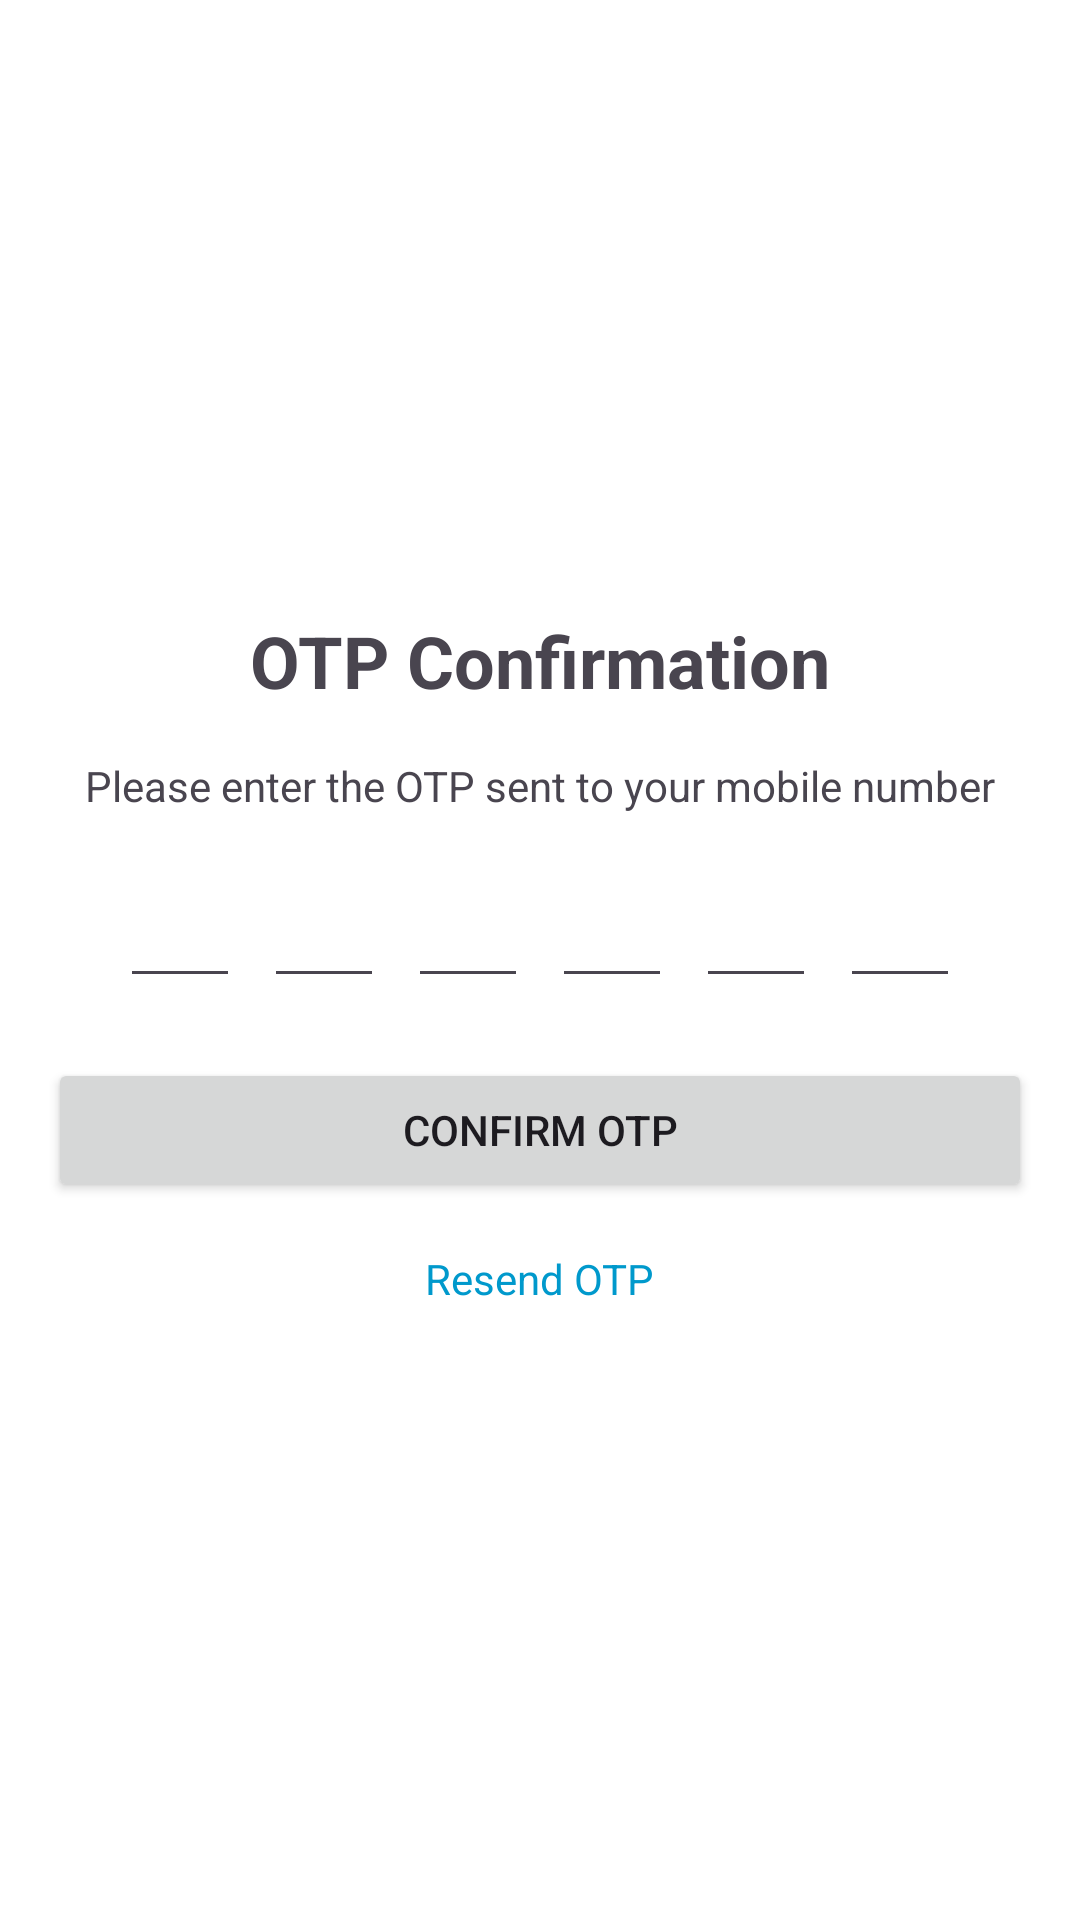

The Android layout XML behind this screen, and the referenced resources:
<!-- AndroidManifest.xml: application theme Theme.TestMusicApp1 -->
<!-- res/layout/fragment_otp_confirmation.xml -->
<?xml version="1.0" encoding="utf-8"?>
<layout xmlns:android="http://schemas.android.com/apk/res/android"
    xmlns:tools="http://schemas.android.com/tools"
    xmlns:app="http://schemas.android.com/apk/res-auto">

    <LinearLayout
        android:layout_width="match_parent"
        android:layout_height="match_parent"
        android:orientation="vertical"
        android:gravity="center"
        android:padding="16dp"
        tools:context=".presentation.fragment.OtpConfirmation">

        <TextView
            android:layout_width="wrap_content"
            android:layout_height="wrap_content"
            android:text="OTP Confirmation"
            android:textSize="24sp"
            android:textStyle="bold"
            android:layout_marginBottom="16dp"/>

        <TextView
            android:layout_width="wrap_content"
            android:layout_height="wrap_content"
            android:text="Please enter the OTP sent to your mobile number"
            android:layout_marginBottom="16dp"/>

        <LinearLayout
            android:layout_width="wrap_content"
            android:layout_height="wrap_content"
            android:orientation="horizontal"
            android:gravity="center">

            <EditText
                android:id="@+id/otpDigit1"
                android:layout_width="40dp"
                android:layout_height="wrap_content"
                android:inputType="number"
                android:maxLength="1"
                android:gravity="center"
                android:textSize="18sp"
                android:focusableInTouchMode="true"
                android:layout_margin="4dp"/>

            <EditText
                android:id="@+id/otpDigit2"
                android:layout_width="40dp"
                android:layout_height="wrap_content"
                android:inputType="number"
                android:maxLength="1"
                android:gravity="center"
                android:textSize="18sp"
                android:focusableInTouchMode="true"
                android:layout_margin="4dp"/>

            <EditText
                android:id="@+id/otpDigit3"
                android:layout_width="40dp"
                android:layout_height="wrap_content"
                android:inputType="number"
                android:maxLength="1"
                android:gravity="center"
                android:textSize="18sp"
                android:focusableInTouchMode="true"
                android:layout_margin="4dp"/>

            <EditText
                android:id="@+id/otpDigit4"
                android:layout_width="40dp"
                android:layout_height="wrap_content"
                android:inputType="number"
                android:maxLength="1"
                android:gravity="center"
                android:textSize="18sp"
                android:focusableInTouchMode="true"
                android:layout_margin="4dp"/>

            <EditText
                android:id="@+id/otpDigit5"
                android:layout_width="40dp"
                android:layout_height="wrap_content"
                android:inputType="number"
                android:maxLength="1"
                android:gravity="center"
                android:textSize="18sp"
                android:focusableInTouchMode="true"
                android:layout_margin="4dp"/>

            <EditText
                android:id="@+id/otpDigit6"
                android:layout_width="40dp"
                android:layout_height="wrap_content"
                android:inputType="number"
                android:maxLength="1"
                android:gravity="center"
                android:textSize="18sp"
                android:focusableInTouchMode="true"
                android:layout_margin="4dp"/>
        </LinearLayout>

        <Button
            android:id="@+id/confirmOtpButton"
            android:layout_width="match_parent"
            android:layout_height="wrap_content"
            android:text="Confirm OTP"
            android:layout_marginTop="16dp"
            android:onClick="onConfirmOtpClicked"/>

        <TextView
            android:id="@+id/resendOtpTextView"
            android:layout_width="wrap_content"
            android:layout_height="wrap_content"
            android:text="Resend OTP"
            android:textColor="@android:color/holo_blue_dark"
            android:layout_marginTop="16dp"
            android:clickable="true"
            android:onClick="onResendOtpClicked"/>

        <TextView
            android:id="@+id/errorTextView"
            android:layout_width="wrap_content"
            android:layout_height="wrap_content"
            android:textColor="@android:color/holo_red_dark"
            android:visibility="gone"
            android:layout_marginTop="16dp"/>

    </LinearLayout>
</layout>
<!-- resources referenced by this layout -->
<resources>
  <style name="Theme.TestMusicApp1" parent="Base.Theme.TestMusicApp1" />
  <style name="Base.Theme.TestMusicApp1" parent="Theme.Material3.DayNight.NoActionBar">
          
          <item name="colorPrimary">@color/dark_grey</item>
          <item name="colorPrimaryContainer">@color/black</item>
          <item name="colorOnPrimary">@color/white</item>
          <item name="colorOnPrimaryContainer">@color/white</item>
  
          
          <item name="android:colorSecondary">@color/light_grey</item>
          <item name="colorOnSecondary">@color/black</item>
  
          
          <item name="colorTertiary">@color/mid_grey</item>
          <item name="colorOnTertiary">@color/white</item>
  
          
  
          <item name="colorOnBackground">@color/white</item>
          <item name="android:windowBackground">@color/white</item>
  
          
          <item name="colorSurface">@color/dark_grey</item>
          <item name="colorSurfaceVariant">@color/white</item>
          <item name="colorOnSurface">@color/mid_grey</item>
  
          
          <item name="colorError">@color/red</item>
          <item name="colorOnError">@color/white</item>
      </style>
  <color name="dark_grey">#333333</color>
  <color name="black">#FF000000</color>
  <color name="white">#FFFFFFFF</color>
  <color name="light_grey">#777777</color>
  <color name="mid_grey">#555555</color>
  <color name="red">#FF4444</color>
</resources>
